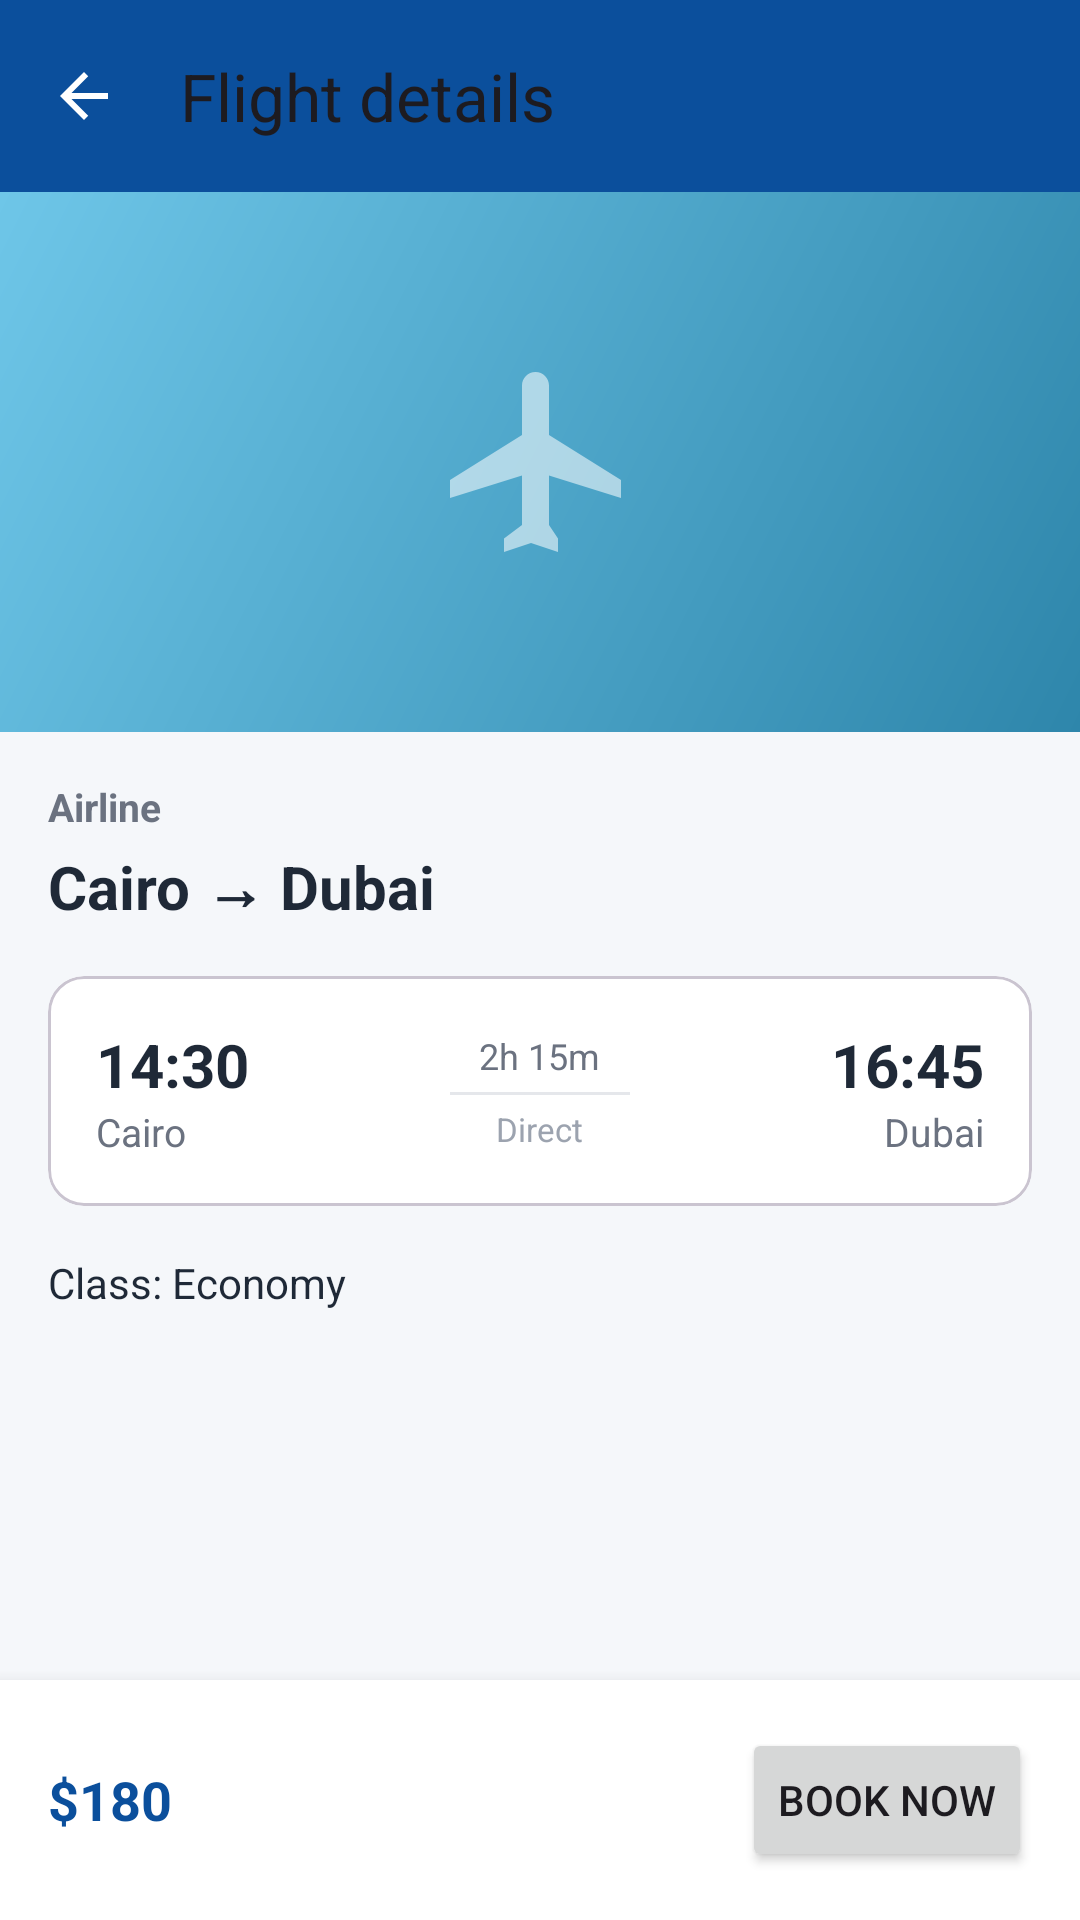

Here is an Android app screen rendered from its layout file. Give the layout XML and the strings, colors and styles it references.
<!-- AndroidManifest.xml: application theme Theme.TravelPlanner -->
<!-- res/layout/activity_flight_detail.xml -->
<?xml version="1.0" encoding="utf-8"?>
<LinearLayout xmlns:android="http://schemas.android.com/apk/res/android"
    xmlns:app="http://schemas.android.com/apk/res-auto"
    android:orientation="vertical"
    android:layout_width="match_parent"
    android:layout_height="match_parent"
    android:background="@color/screenBackground">

    <androidx.appcompat.widget.Toolbar
        android:id="@+id/toolbar"
        android:layout_width="match_parent"
        android:layout_height="?attr/actionBarSize"
        android:background="@color/brandPrimary"
        android:titleTextColor="@color/white"
        app:navigationIcon="@drawable/ic_back"
        app:title="Flight details"/>

    <ScrollView
        android:layout_width="match_parent"
        android:layout_height="0dp"
        android:layout_weight="1">

        <LinearLayout
            android:orientation="vertical"
            android:layout_width="match_parent"
            android:layout_height="wrap_content">

            <FrameLayout
                android:layout_width="match_parent"
                android:layout_height="180dp">

                <View
                    android:id="@+id/ivHero"
                    android:layout_width="match_parent"
                    android:layout_height="match_parent"
                    android:background="@drawable/bg_placeholder_1"/>

                <ImageView
                    android:layout_width="72dp"
                    android:layout_height="72dp"
                    android:layout_gravity="center"
                    android:alpha="0.55"
                    android:src="@drawable/ic_flight"
                    app:tint="#FFFFFFFF"
                    android:contentDescription="@null"/>
            </FrameLayout>

            <LinearLayout
                android:orientation="vertical"
                android:layout_width="match_parent"
                android:layout_height="wrap_content"
                android:padding="16dp">

                <TextView
                    android:id="@+id/tvAirline"
                    android:layout_width="match_parent"
                    android:layout_height="wrap_content"
                    android:textColor="@color/textSecondary"
                    android:textSize="13sp"
                    android:textStyle="bold"
                    android:text="Airline"/>

                <TextView
                    android:id="@+id/tvRoute"
                    android:layout_width="match_parent"
                    android:layout_height="wrap_content"
                    android:layout_marginTop="4dp"
                    android:textColor="@color/textPrimary"
                    android:textSize="20sp"
                    android:textStyle="bold"
                    android:text="Cairo → Dubai"/>

                <com.google.android.material.card.MaterialCardView
                    android:layout_width="match_parent"
                    android:layout_height="wrap_content"
                    android:layout_marginTop="16dp"
                    app:cardCornerRadius="12dp"
                    app:cardElevation="0dp"
                    app:cardBackgroundColor="@color/cardBackground">

                    <LinearLayout
                        android:orientation="horizontal"
                        android:layout_width="match_parent"
                        android:layout_height="wrap_content"
                        android:padding="16dp"
                        android:gravity="center_vertical">

                        <LinearLayout
                            android:orientation="vertical"
                            android:layout_width="0dp"
                            android:layout_height="wrap_content"
                            android:layout_weight="1">

                            <TextView
                                android:id="@+id/tvDepartTime"
                                android:layout_width="wrap_content"
                                android:layout_height="wrap_content"
                                android:textColor="@color/textPrimary"
                                android:textSize="20sp"
                                android:textStyle="bold"
                                android:text="14:30"/>

                            <TextView
                                android:id="@+id/tvFrom"
                                android:layout_width="wrap_content"
                                android:layout_height="wrap_content"
                                android:textColor="@color/textSecondary"
                                android:textSize="13sp"
                                android:text="Cairo"/>
                        </LinearLayout>

                        <LinearLayout
                            android:orientation="vertical"
                            android:layout_width="0dp"
                            android:layout_height="wrap_content"
                            android:layout_weight="1"
                            android:gravity="center">

                            <TextView
                                android:id="@+id/tvDuration"
                                android:layout_width="wrap_content"
                                android:layout_height="wrap_content"
                                android:textColor="@color/textSecondary"
                                android:textSize="12sp"
                                android:text="2h 15m"/>

                            <View
                                android:layout_width="60dp"
                                android:layout_height="1dp"
                                android:layout_marginTop="4dp"
                                android:layout_marginBottom="4dp"
                                android:background="@color/divider"/>

                            <TextView
                                android:id="@+id/tvStops"
                                android:layout_width="wrap_content"
                                android:layout_height="wrap_content"
                                android:textColor="@color/textMuted"
                                android:textSize="11sp"
                                android:text="Direct"/>
                        </LinearLayout>

                        <LinearLayout
                            android:orientation="vertical"
                            android:layout_width="0dp"
                            android:layout_height="wrap_content"
                            android:layout_weight="1"
                            android:gravity="end">

                            <TextView
                                android:id="@+id/tvArriveTime"
                                android:layout_width="wrap_content"
                                android:layout_height="wrap_content"
                                android:textColor="@color/textPrimary"
                                android:textSize="20sp"
                                android:textStyle="bold"
                                android:text="16:45"/>

                            <TextView
                                android:id="@+id/tvTo"
                                android:layout_width="wrap_content"
                                android:layout_height="wrap_content"
                                android:textColor="@color/textSecondary"
                                android:textSize="13sp"
                                android:text="Dubai"/>
                        </LinearLayout>
                    </LinearLayout>
                </com.google.android.material.card.MaterialCardView>

                <TextView
                    android:id="@+id/tvClass"
                    android:layout_width="match_parent"
                    android:layout_height="wrap_content"
                    android:layout_marginTop="16dp"
                    android:textColor="@color/textPrimary"
                    android:textSize="14sp"
                    android:text="Class: Economy"/>

            </LinearLayout>
        </LinearLayout>
    </ScrollView>

    <LinearLayout
        android:orientation="horizontal"
        android:layout_width="match_parent"
        android:layout_height="wrap_content"
        android:background="@color/cardBackground"
        android:elevation="8dp"
        android:padding="16dp"
        android:gravity="center_vertical">

        <TextView
            android:id="@+id/tvPrice"
            android:layout_width="0dp"
            android:layout_height="wrap_content"
            android:layout_weight="1"
            android:textColor="@color/brandPrimary"
            android:textSize="18sp"
            android:textStyle="bold"
            android:text="$180"/>

        <Button
            android:id="@+id/btnBookNow"
            android:layout_width="wrap_content"
            android:layout_height="wrap_content"
            android:text="Book Now"/>
    </LinearLayout>
</LinearLayout>
<!-- resources referenced by this layout -->
<resources>
  <color name="brandPrimary">#0B4F9C</color>
  <color name="cardBackground">#FFFFFF</color>
  <color name="divider">#E5E7EB</color>
  <color name="screenBackground">#F5F7FA</color>
  <color name="textMuted">#9CA3AF</color>
  <color name="textPrimary">#1F2937</color>
  <color name="textSecondary">#6B7280</color>
  <color name="white">#FFFFFF</color>
  <!-- drawable bg_placeholder_1 (drawable) -->
  <?xml version="1.0" encoding="utf-8"?>
  <shape xmlns:android="http://schemas.android.com/apk/res/android" android:shape="rectangle">
      <gradient
          android:type="linear"
          android:angle="135"
          android:startColor="@color/ph1Start"
          android:endColor="@color/ph1End"/>
  </shape>
  <!-- drawable ic_back (drawable) -->
  <vector xmlns:android="http://schemas.android.com/apk/res/android"
      android:width="24dp"
      android:height="24dp"
      android:viewportWidth="24"
      android:viewportHeight="24">
      <path
          android:fillColor="#FFFFFFFF"
          android:pathData="M20,11 H7.83 L13.41,5.41 L12,4 L4,12 L12,20 L13.41,18.59 L7.83,13 H20 Z"/>
  </vector>
  <!-- drawable ic_flight (drawable) -->
  <vector xmlns:android="http://schemas.android.com/apk/res/android" android:width="24dp" android:height="24dp" android:viewportWidth="24" android:viewportHeight="24"><path android:fillColor="#000000" android:pathData="M21,16v-2l-8,-5V3.5c0,-0.83 -0.67,-1.5 -1.5,-1.5S10,2.67 10,3.5V9l-8,5v2l8,-2.5V19l-2,1.5V22l3,-1 3,1v-1.5L13,19v-5.5L21,16z"/></vector>
  <style name="Theme.TravelPlanner" parent="Theme.Material3.DayNight.NoActionBar">
          <item name="colorPrimary">@color/brandPrimary</item>
          <item name="colorPrimaryVariant">@color/brandPrimaryDark</item>
          <item name="colorOnPrimary">@color/white</item>
          <item name="colorSecondary">@color/brandAccent</item>
          <item name="colorOnSecondary">@color/textPrimary</item>
          <item name="android:statusBarColor" tools:targetApi="l">@android:color/transparent</item>
          <item name="android:windowBackground">@color/screenBackground</item>
      </style>
  <color name="ph1Start">#2E86AB</color>
  <color name="ph1End">#6EC6E8</color>
  <color name="brandPrimaryDark">#083A73</color>
  <color name="brandAccent">#FFB300</color>
</resources>
